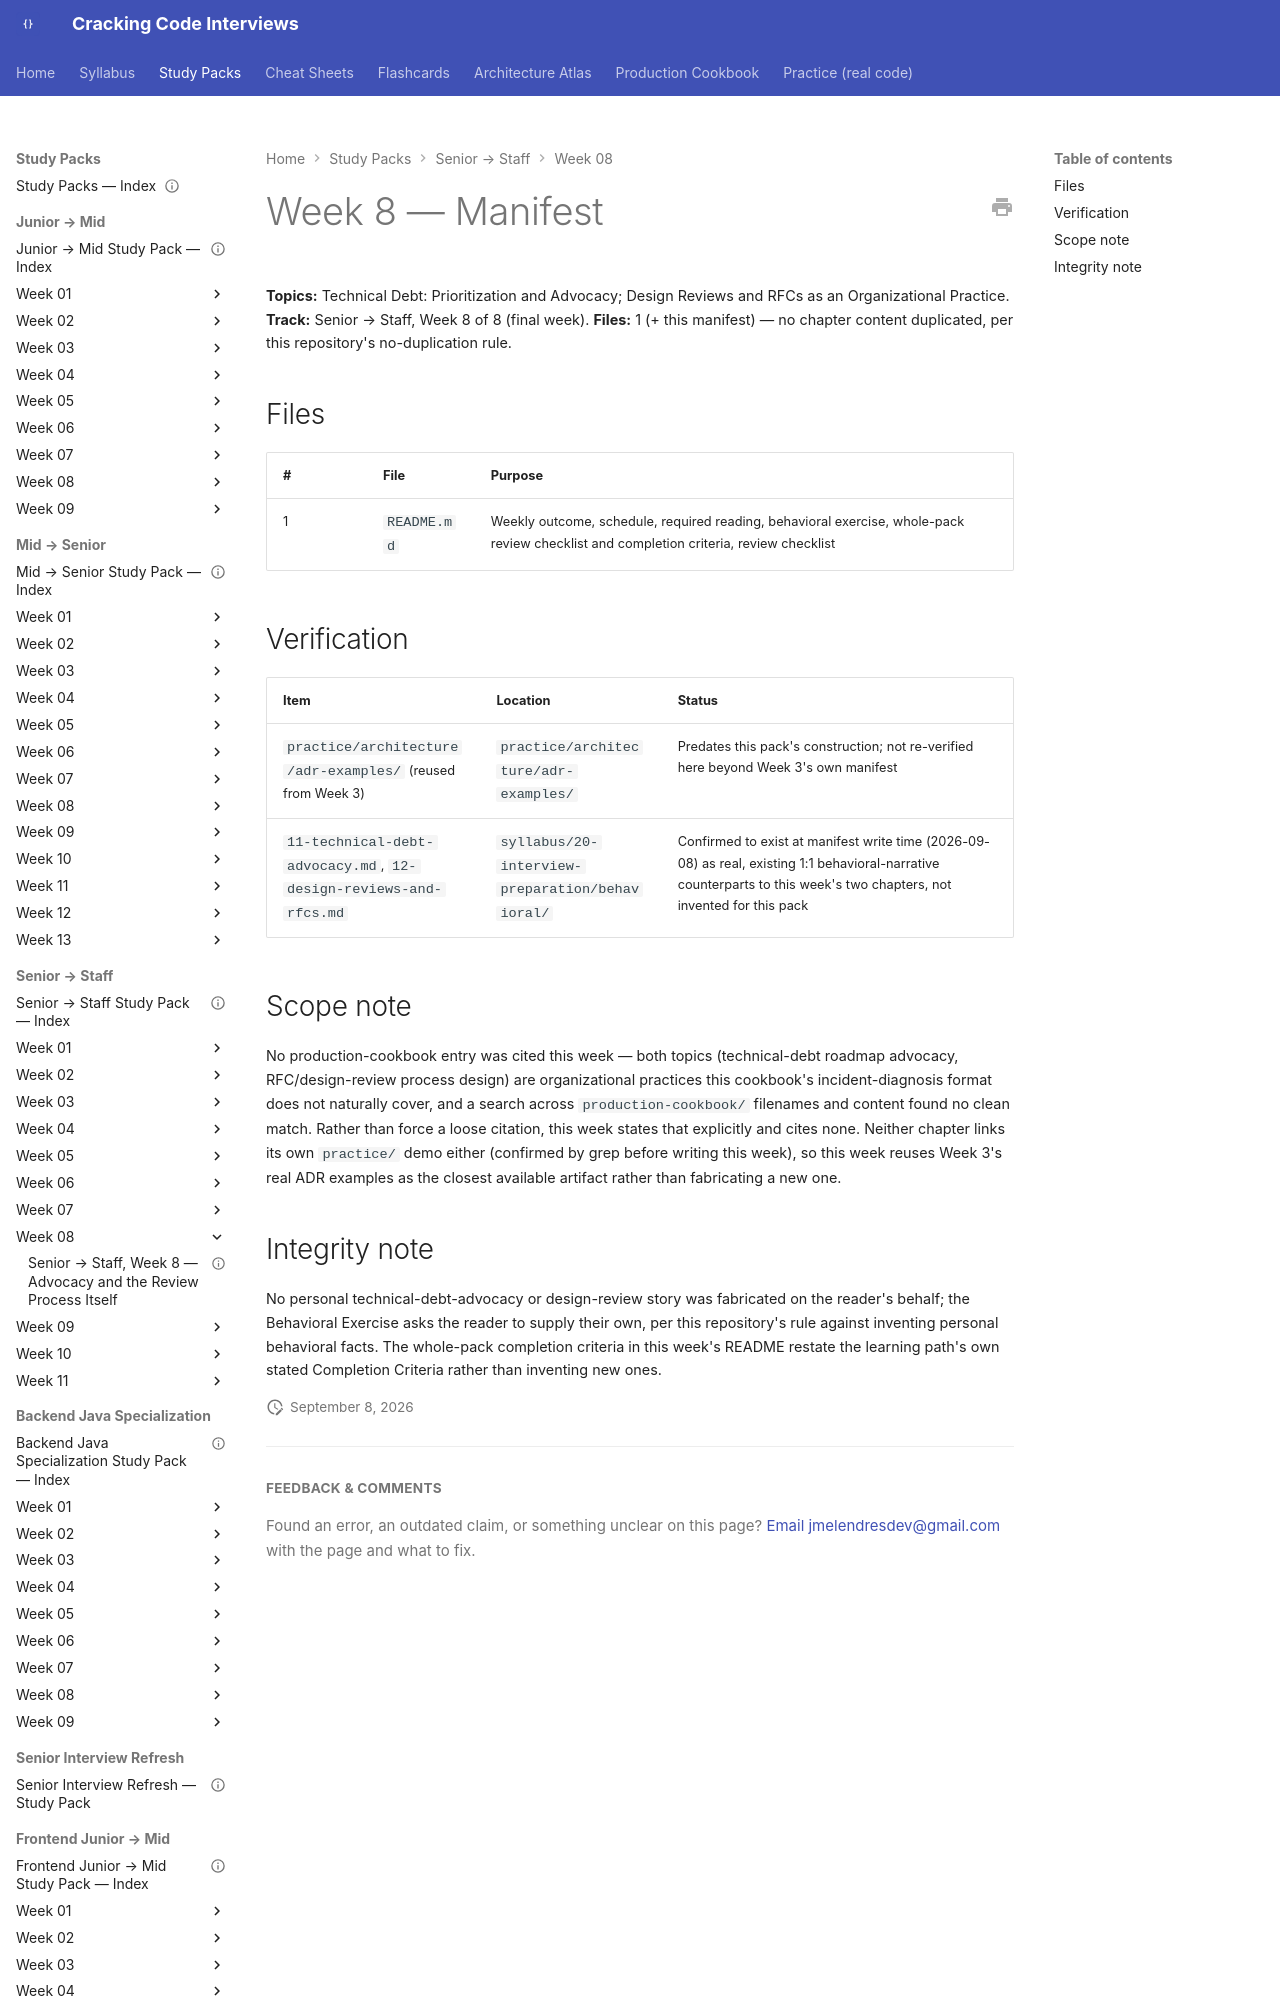

repository: JuanMelendres/cracking-code-interviews · page: study-packs/senior-to-staff/week-08/MANIFEST/index.html · generator: mkdocs

---
title: "Senior → Staff, Week 8 — Manifest"
week: 8
track: senior-to-staff
last_reviewed: 2026-09-08
---

# Week 8 — Manifest

**Topics:** Technical Debt: Prioritization and Advocacy; Design Reviews and RFCs as an Organizational Practice. **Track:** Senior → Staff, Week 8 of 8 (final week).
**Files:** 1 (+ this manifest) — no chapter content duplicated, per this repository's no-duplication rule.

## Files

| # | File | Purpose |
|---|---|---|
| 1 | `README.md` | Weekly outcome, schedule, required reading, behavioral exercise, whole-pack review checklist and completion criteria, review checklist |
